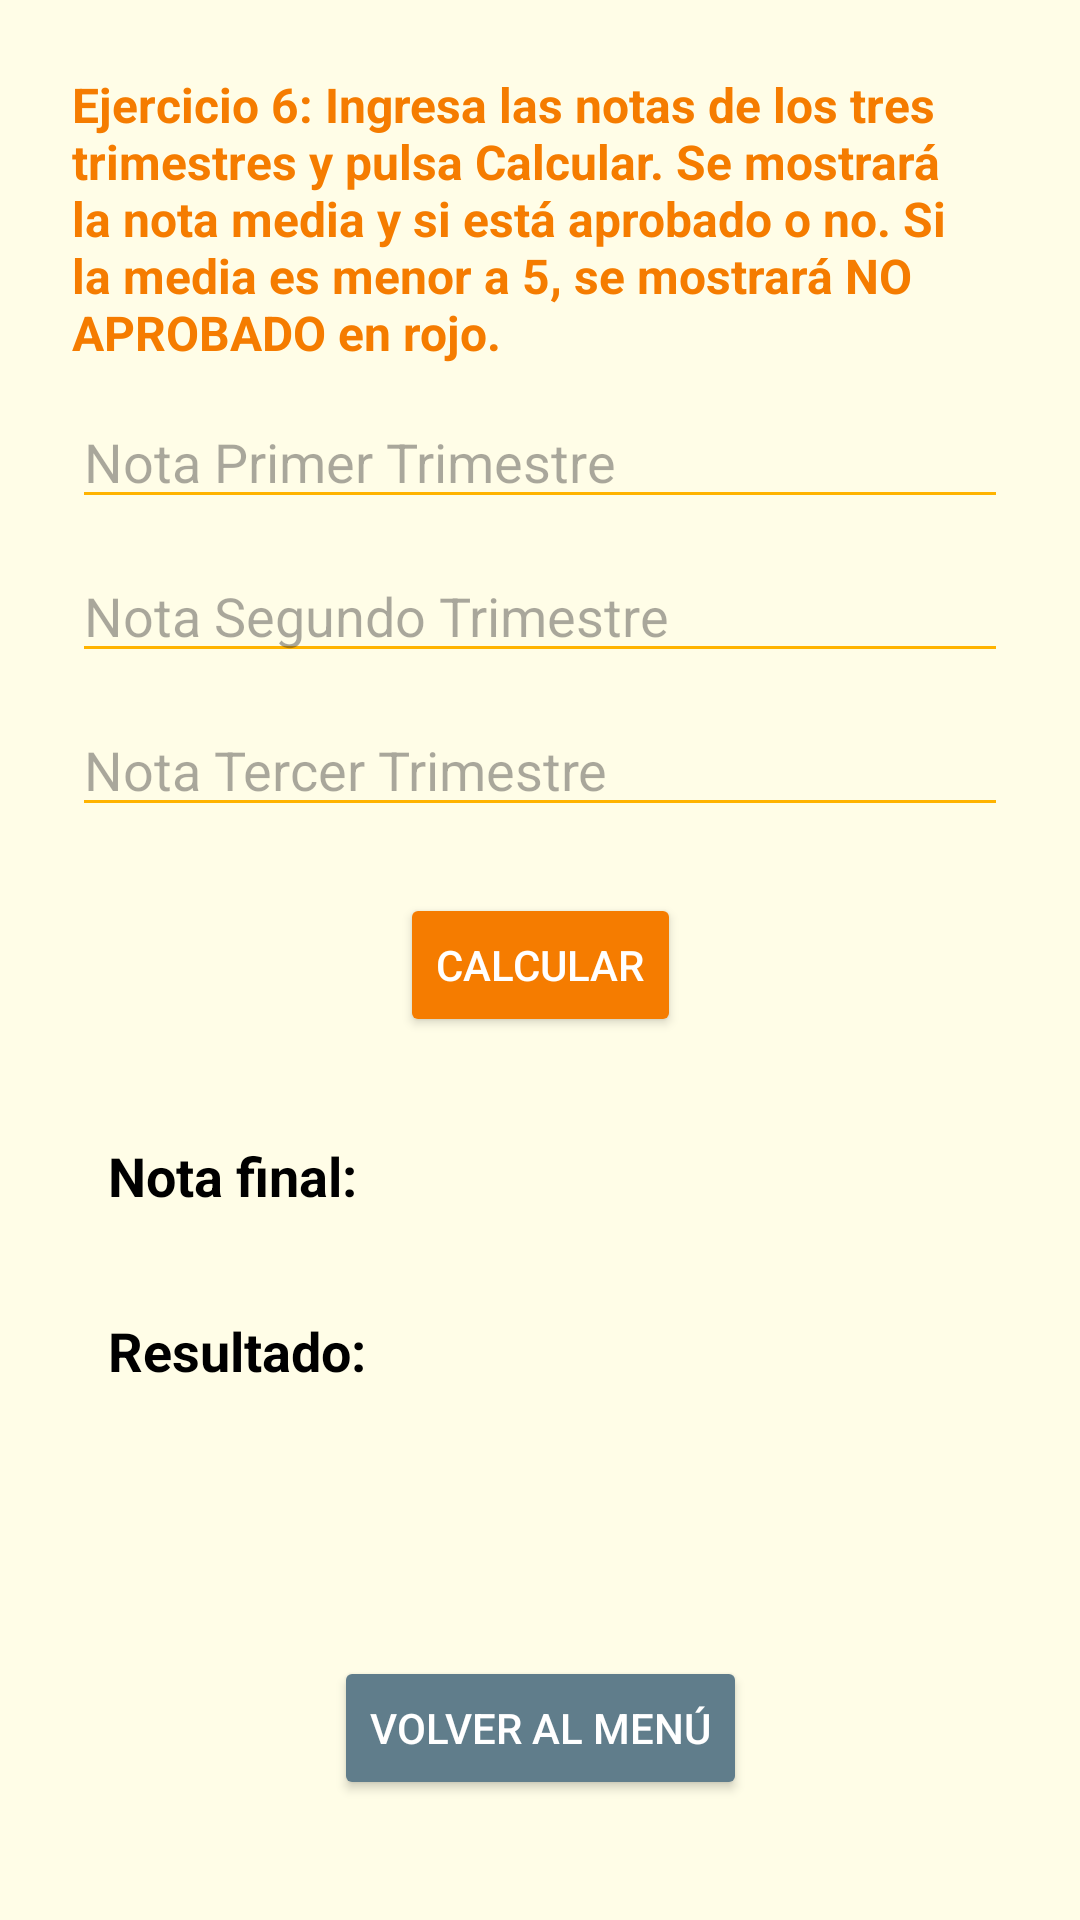

Android layout source for this screen:
<!-- AndroidManifest.xml: application theme Theme.AndroidSkillsPortfolio -->
<!-- res/layout/activity_ejercicio6.xml -->
<?xml version="1.0" encoding="utf-8"?>

<androidx.constraintlayout.widget.ConstraintLayout
    xmlns:android="http://schemas.android.com/apk/res/android"
    xmlns:app="http://schemas.android.com/apk/res-auto"
    xmlns:tools="http://schemas.android.com/tools"
    android:layout_width="match_parent"
    android:layout_height="match_parent"
    android:background="#FFFDE7"
    android:padding="24dp"
    tools:context=".Ejercicio6Activity">

    <TextView
        android:id="@+id/tvDescripcion5"
        android:layout_width="0dp"
        android:layout_height="wrap_content"
        android:text="Ejercicio 6: Ingresa las notas de los tres trimestres y pulsa Calcular. Se mostrará la nota media y si está aprobado o no. Si la media es menor a 5, se mostrará NO APROBADO en rojo."
        android:textSize="16sp"
        android:textStyle="bold"
        android:textColor="#F57C00"
        android:layout_marginBottom="16dp"
        app:layout_constraintTop_toTopOf="parent"
        app:layout_constraintStart_toStartOf="parent"
        app:layout_constraintEnd_toEndOf="parent"/>

    <EditText
        android:id="@+id/txtPrimerTrimestre"
        android:layout_width="0dp"
        android:layout_height="wrap_content"
        android:hint="Nota Primer Trimestre"
        android:inputType="numberDecimal"
        android:textSize="18sp"
        android:backgroundTint="#FFB300"
        app:layout_constraintTop_toBottomOf="@id/tvDescripcion5"
        app:layout_constraintStart_toStartOf="parent"
        app:layout_constraintEnd_toEndOf="parent"
        android:layout_marginTop="10dp"/>

    <EditText
        android:id="@+id/txtSegundoTrimestre"
        android:layout_width="0dp"
        android:layout_height="wrap_content"
        android:hint="Nota Segundo Trimestre"
        android:inputType="numberDecimal"
        android:textSize="18sp"
        android:backgroundTint="#FFB300"
        app:layout_constraintTop_toBottomOf="@id/txtPrimerTrimestre"
        app:layout_constraintStart_toStartOf="parent"
        app:layout_constraintEnd_toEndOf="parent"
        android:layout_marginTop="10dp"/>

    <EditText
        android:id="@+id/txtTercerTrimestre"
        android:layout_width="0dp"
        android:layout_height="wrap_content"
        android:hint="Nota Tercer Trimestre"
        android:inputType="numberDecimal"
        android:textSize="18sp"
        android:backgroundTint="#FFB300"
        app:layout_constraintTop_toBottomOf="@id/txtSegundoTrimestre"
        app:layout_constraintStart_toStartOf="parent"
        app:layout_constraintEnd_toEndOf="parent"
        android:layout_marginTop="10dp"/>

    <Button
        android:id="@+id/btnCalcular"
        android:layout_width="wrap_content"
        android:layout_height="wrap_content"
        android:text="Calcular"
        android:textColor="#FFF"
        android:backgroundTint="#F57C00"
        app:layout_constraintTop_toBottomOf="@id/txtTercerTrimestre"
        app:layout_constraintStart_toStartOf="parent"
        app:layout_constraintEnd_toEndOf="parent"
        android:layout_marginTop="22dp"/>

    <TextView
        android:id="@+id/lblNotaFinal"
        android:layout_width="0dp"
        android:layout_height="wrap_content"
        android:text="Nota final:"
        android:textSize="18sp"
        android:textStyle="bold"
        android:textColor="#000"
        android:background="@android:color/transparent"
        android:padding="12dp"
        app:layout_constraintTop_toBottomOf="@id/btnCalcular"
        app:layout_constraintStart_toStartOf="parent"
        app:layout_constraintEnd_toEndOf="parent"
        android:layout_marginTop="22dp"/>

    <TextView
        android:id="@+id/lblResultado"
        android:layout_width="0dp"
        android:layout_height="wrap_content"
        android:text="Resultado:"
        android:textSize="18sp"
        android:textStyle="bold"
        android:textColor="#000"
        android:background="@android:color/transparent"
        android:padding="12dp"
        app:layout_constraintTop_toBottomOf="@id/lblNotaFinal"
        app:layout_constraintStart_toStartOf="parent"
        app:layout_constraintEnd_toEndOf="parent"
        android:layout_marginTop="10dp"/>

    <Button
        android:id="@+id/btnVolver"
        android:layout_width="wrap_content"
        android:layout_height="wrap_content"
        android:text="Volver al Menú"
        android:textColor="#FFF"
        android:backgroundTint="#607D8B"
        app:layout_constraintBottom_toBottomOf="parent"
        app:layout_constraintStart_toStartOf="parent"
        app:layout_constraintEnd_toEndOf="parent"
        android:layout_marginBottom="16dp"/>
</androidx.constraintlayout.widget.ConstraintLayout>
<!-- resources referenced by this layout -->
<resources>
  <style name="Theme.AndroidSkillsPortfolio" parent="Base.Theme.AndroidSkillsPortfolio" />
  <style name="Base.Theme.AndroidSkillsPortfolio" parent="Theme.Material3.DayNight.NoActionBar">
          
          
      </style>
</resources>
